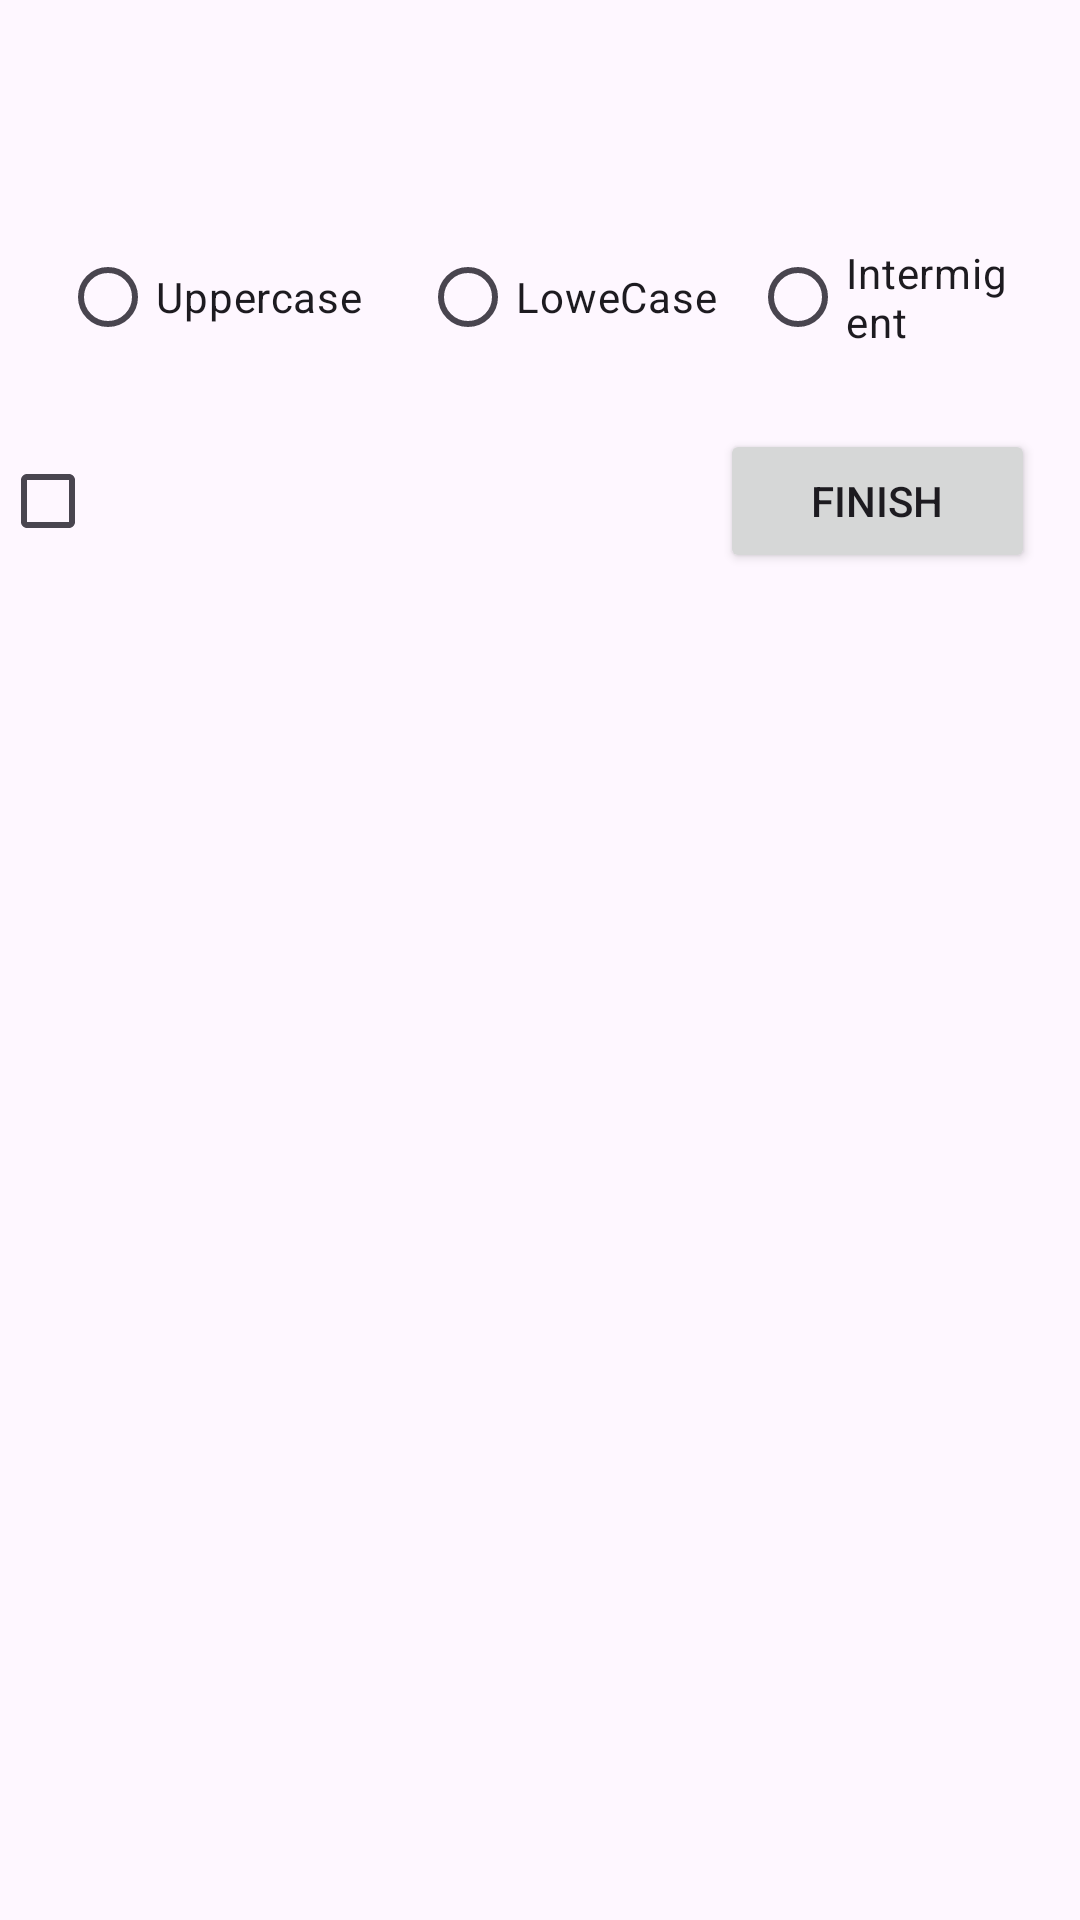

Produce the Android XML layout that renders to this screen, including the resource entries it uses.
<!-- AndroidManifest.xml: application theme Theme.Second_Assignment_Dialog -->
<!-- res/layout/dialog.xml -->
<?xml version="1.0" encoding="utf-8"?>
<androidx.constraintlayout.widget.ConstraintLayout xmlns:android="http://schemas.android.com/apk/res/android"
    android:layout_width="match_parent"
    android:layout_height="match_parent"
    xmlns:app="http://schemas.android.com/apk/res-auto">
    <TextView
        android:id="@+id/textView"
        android:layout_width="match_parent"
        android:layout_height="35dp"
   app:layout_constraintTop_toTopOf="parent"
        android:layout_marginLeft="20dp"
        android:layout_marginTop="20dp"
        android:layout_marginRight="20dp"
        android:textAlignment="center"
        />

    <RadioButton
        android:id="@+id/upperCase"
        android:layout_width="match_parent"
        android:layout_height="wrap_content"
        app:layout_constraintTop_toBottomOf="@+id/textView"
        android:layout_marginLeft="20dp"
        android:layout_marginTop="20dp"
        android:layout_marginRight="20dp"
        android:text="Uppercase" />
    <RadioButton
        android:id="@+id/lowerCase"
        android:layout_width="match_parent"
        android:layout_height="wrap_content"
        app:layout_constraintTop_toBottomOf="@+id/textView"
        android:layout_marginLeft="140dp"
        android:layout_marginTop="20dp"
        android:layout_marginRight="20dp"
        android:text="LoweCase"
        />
    <RadioButton
        android:id="@+id/intermigent"
        android:layout_width="match_parent"
        android:layout_height="wrap_content"
        app:layout_constraintTop_toBottomOf="@+id/textView"
        android:layout_marginLeft="250dp"
        android:layout_marginTop="20dp"
        android:layout_marginRight="20dp"
        android:text="Intermigent" />
    <CheckBox
        android:id="@+id/checkbox"
        android:layout_width="match_parent"
        android:layout_height="wrap_content"
        app:layout_constraintTop_toBottomOf="@id/intermigent"
        android:layout_marginTop="20dp"
        android:layout_marginRight="335dp"
        />
    <Button
        android:id="@+id/btnFinish"
        android:layout_width="match_parent"
        android:layout_height="wrap_content"
        app:layout_constraintTop_toBottomOf="@id/intermigent"
        android:layout_marginRight="15dp"
        android:layout_marginLeft="240dp"
        android:layout_marginTop="20dp"
        android:text="Finish" />


</androidx.constraintlayout.widget.ConstraintLayout>
<!-- resources referenced by this layout -->
<resources>
  <style name="Theme.Second_Assignment_Dialog" parent="Base.Theme.Second_Assignment_Dialog" />
  <style name="Base.Theme.Second_Assignment_Dialog" parent="Theme.Material3.DayNight.NoActionBar">
          
          
      </style>
</resources>
